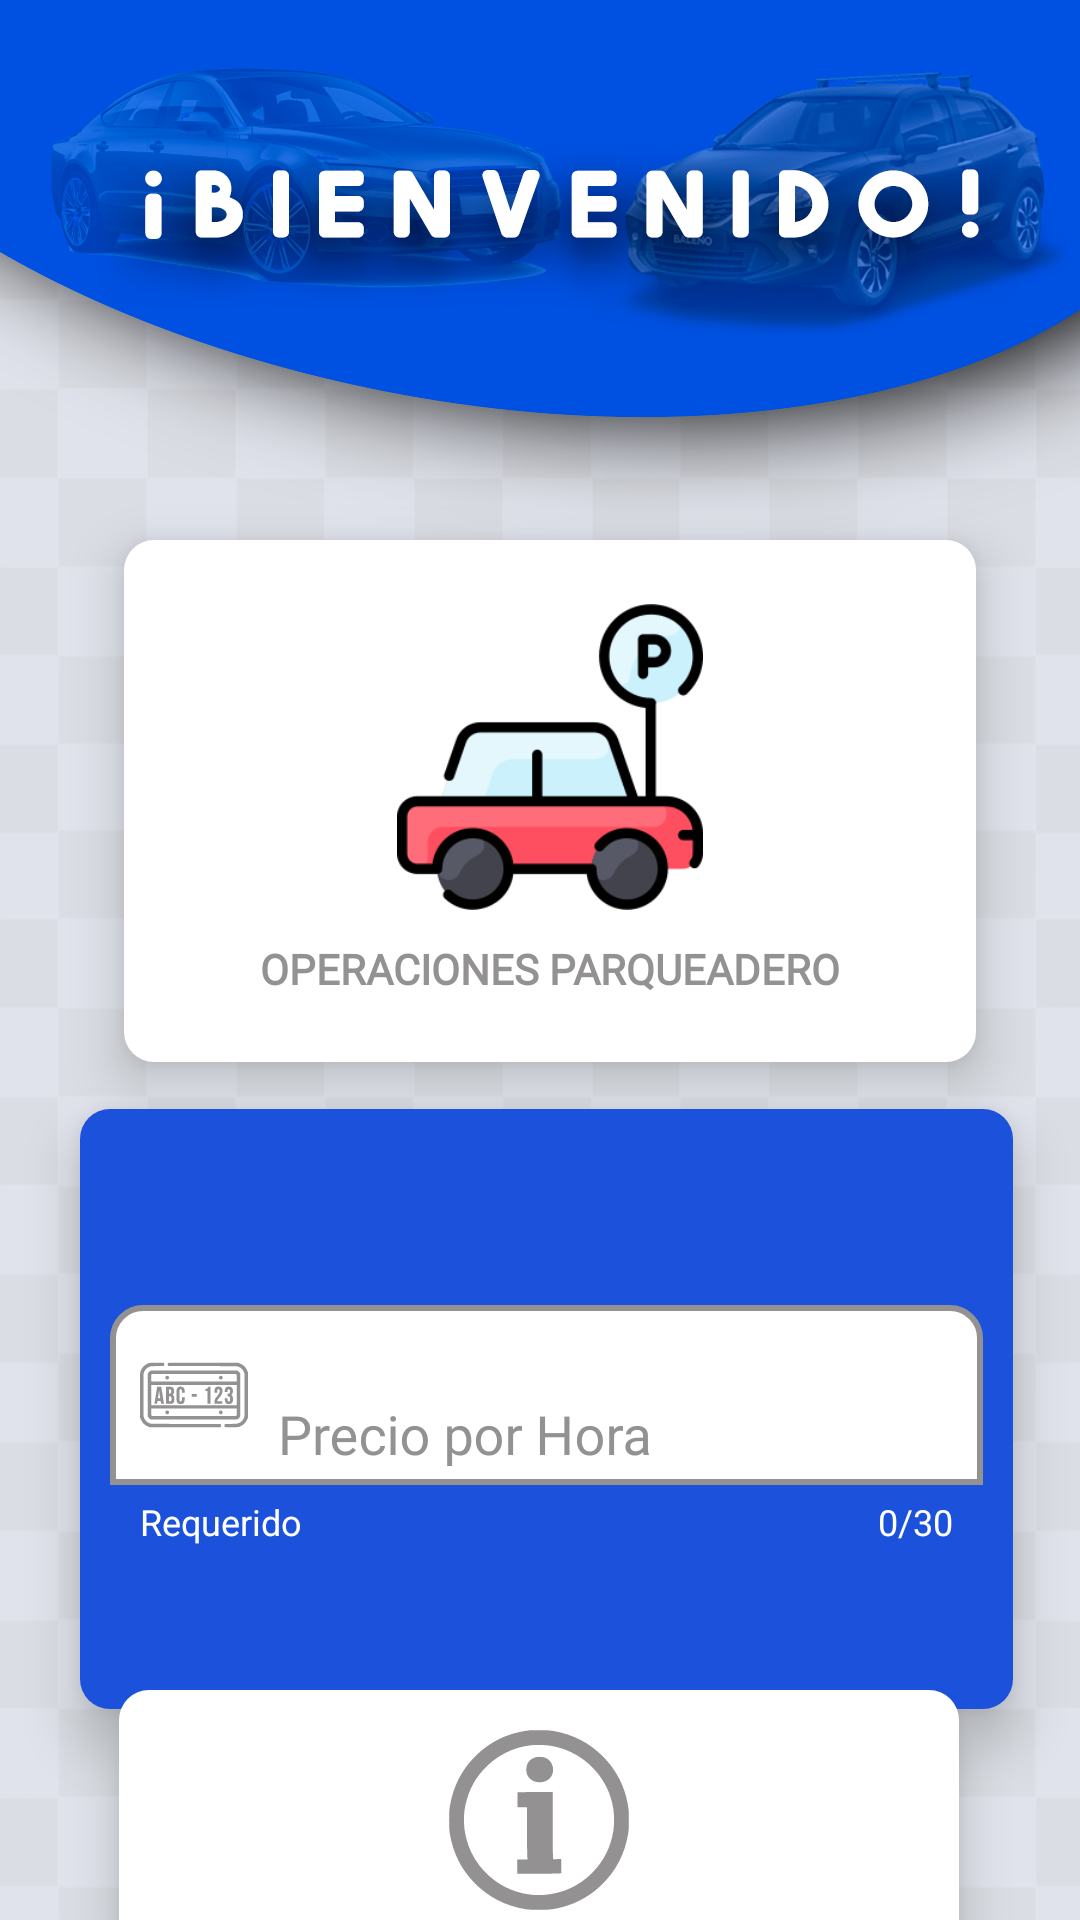

Write the Android layout XML for this screen, with the resource values it uses.
<!-- AndroidManifest.xml: application theme AppTheme -->
<!-- res/layout/activity_actividades.xml -->
<?xml version="1.0" encoding="utf-8"?>
<androidx.constraintlayout.widget.ConstraintLayout xmlns:android="http://schemas.android.com/apk/res/android"
    xmlns:app="http://schemas.android.com/apk/res-auto"
    xmlns:tools="http://schemas.android.com/tools"
    android:layout_width="match_parent"
    android:layout_height="match_parent"
    android:background="@drawable/tema"
    tools:context=".Actividades">


    <LinearLayout
        android:id="@+id/linearLayout2"
        android:layout_width="311dp"
        android:layout_height="200dp"
        android:background="@drawable/contorno"
        android:elevation="10dp"
        android:gravity="center"
        android:orientation="vertical"
        android:padding="10dp"
        app:layout_constraintBottom_toBottomOf="parent"
        app:layout_constraintEnd_toEndOf="parent"
        app:layout_constraintHorizontal_bias="0.543"
        app:layout_constraintStart_toStartOf="parent"
        app:layout_constraintTop_toBottomOf="@+id/linearLayout"
        app:layout_constraintVertical_bias="0.183">

        <com.google.android.material.textfield.TextInputLayout
            android:layout_width="match_parent"
            android:layout_height="wrap_content"
            android:elevation="2dp"
            android:textColorHint="#939191"
            app:boxStrokeColor="@color/black"
            app:counterEnabled="true"
            app:counterMaxLength="30"
            app:counterTextColor="@color/white"
            app:helperText="Requerido"
            app:helperTextTextColor="@color/white"
            app:hintTextColor="@color/black">

            <EditText
                android:id="@+id/cobroPorHora"
                android:layout_width="match_parent"
                android:layout_height="60dp"
                android:layout_gravity="center"
                android:background="@drawable/entrada"
                android:drawableLeft="@drawable/entrada_placa"
                android:drawablePadding="10dp"
                android:fontFamily="@font/messiri"
                android:gravity="bottom"
                android:hint="Precio por Hora"
                android:inputType="numberDecimal"
                android:padding="10dp"
                android:singleLine="true"
                android:textColor="@color/black" />
        </com.google.android.material.textfield.TextInputLayout>


    </LinearLayout>

    <LinearLayout
        android:id="@+id/linearLayout"
        android:layout_width="284dp"
        android:layout_height="174dp"
        android:layout_marginTop="180dp"
        android:background="@drawable/contornodos"
        android:elevation="10dp"
        android:gravity="center"
        android:orientation="vertical"
        android:padding="10dp"
        app:layout_constraintEnd_toEndOf="parent"
        app:layout_constraintHorizontal_bias="0.543"
        app:layout_constraintStart_toStartOf="parent"
        app:layout_constraintTop_toTopOf="parent"
        tools:ignore="MissingConstraints">

        <ImageView
            android:id="@+id/parquaderoactivity"
            android:layout_width="238dp"
            android:layout_height="102dp"
            android:layout_gravity="center"
            app:srcCompat="@drawable/cochesplash" />

        <TextView
            android:id="@+id/operacionesParquederoTV"
            android:layout_width="wrap_content"
            android:layout_height="wrap_content"
            android:layout_gravity="center"
            android:fontFamily="@font/messiri"
            android:paddingTop="10dp"
            android:text="OPERACIONES PARQUEADERO"
            android:textColor="#939191"
            android:textStyle="bold" />
    </LinearLayout>

    <LinearLayout
        android:layout_width="280dp"
        android:layout_height="87dp"
        android:background="@drawable/contornodos"
        android:elevation="10dp"
        android:gravity="center"
        android:orientation="vertical"
        android:padding="10dp"
        app:layout_constraintBottom_toBottomOf="parent"
        app:layout_constraintEnd_toEndOf="parent"
        app:layout_constraintHorizontal_bias="0.496"
        app:layout_constraintStart_toStartOf="parent"
        app:layout_constraintTop_toBottomOf="@+id/linearLayout2"
        app:layout_constraintVertical_bias="0.39">

        <ImageView
            android:id="@+id/iconoInformacion"
            android:layout_width="60dp"
            android:layout_height="60dp"
            android:layout_gravity="center"
            app:srcCompat="@drawable/ic_boton_de_informacio"
            tools:ignore="VectorDrawableCompat" />

    </LinearLayout>

</androidx.constraintlayout.widget.ConstraintLayout>
<!-- resources referenced by this layout -->
<resources>
  <color name="black">#000000</color>
  <color name="white">#FFFFFF</color>
  <!-- drawable contorno (drawable) -->
  <?xml version="1.0" encoding="utf-8"?>
  
  <selector xmlns:android="http://schemas.android.com/apk/res/android">
      <item android:state_enabled="true">
          <shape>
              <solid android:color="#1C51DC"/>
              <corners android:radius="10dp"/>
          </shape>
      </item>
  </selector>
  <!-- drawable contornodos (drawable) -->
  <?xml version="1.0" encoding="utf-8"?>
  
  <selector xmlns:android="http://schemas.android.com/apk/res/android">
      <item android:state_enabled="true">
          <shape>
              <solid android:color="#FFFFFF"/>
              <corners android:radius="10dp"/>
          </shape>
      </item>
  </selector>
  <!-- drawable entrada (drawable) -->
  <?xml version="1.0" encoding="utf-8"?>
  
  <selector xmlns:android="http://schemas.android.com/apk/res/android">
      <item android:state_enabled="true" android:state_focused="true">
          <shape>
              <solid android:color="@color/white" />
                          <corners android:topLeftRadius="10dp" android:topRightRadius="10dp"/>
  
              <stroke android:width="2dp" android:color="#131212" />
          </shape>
      </item>
      <item android:state_enabled="true">
          <shape android:shape="rectangle">
              <solid android:color="@color/white" />
                          <corners android:topLeftRadius="10dp" android:topRightRadius="10dp" />
  
  
              <stroke android:width="2dp" android:color="#FF939191" />
          </shape>
      </item>
  </selector>
  <!-- drawable entrada_placa (drawable) -->
  <?xml version="1.0" encoding="utf-8"?>
  
  <selector xmlns:android="http://schemas.android.com/apk/res/android">
      <item android:state_focused="true"
          android:drawable="@drawable/ic_placa_focused"/>
      <item android:state_focused="false"
          android:drawable="@drawable/ic_placa"/>
  </selector>
  <style name="AppTheme" parent="Theme.AppCompat.Light.DarkActionBar">
          
          <item name="colorPrimary">#9C27B0</item>
          <item name="colorPrimaryDark">#710A83</item>
          <item name="colorOnPrimary">#000000</item>
  
  
          <item name="colorAccent">@color/colorAccent</item>
      </style>
  <color name="colorAccent">#03DAC5</color>
</resources>
